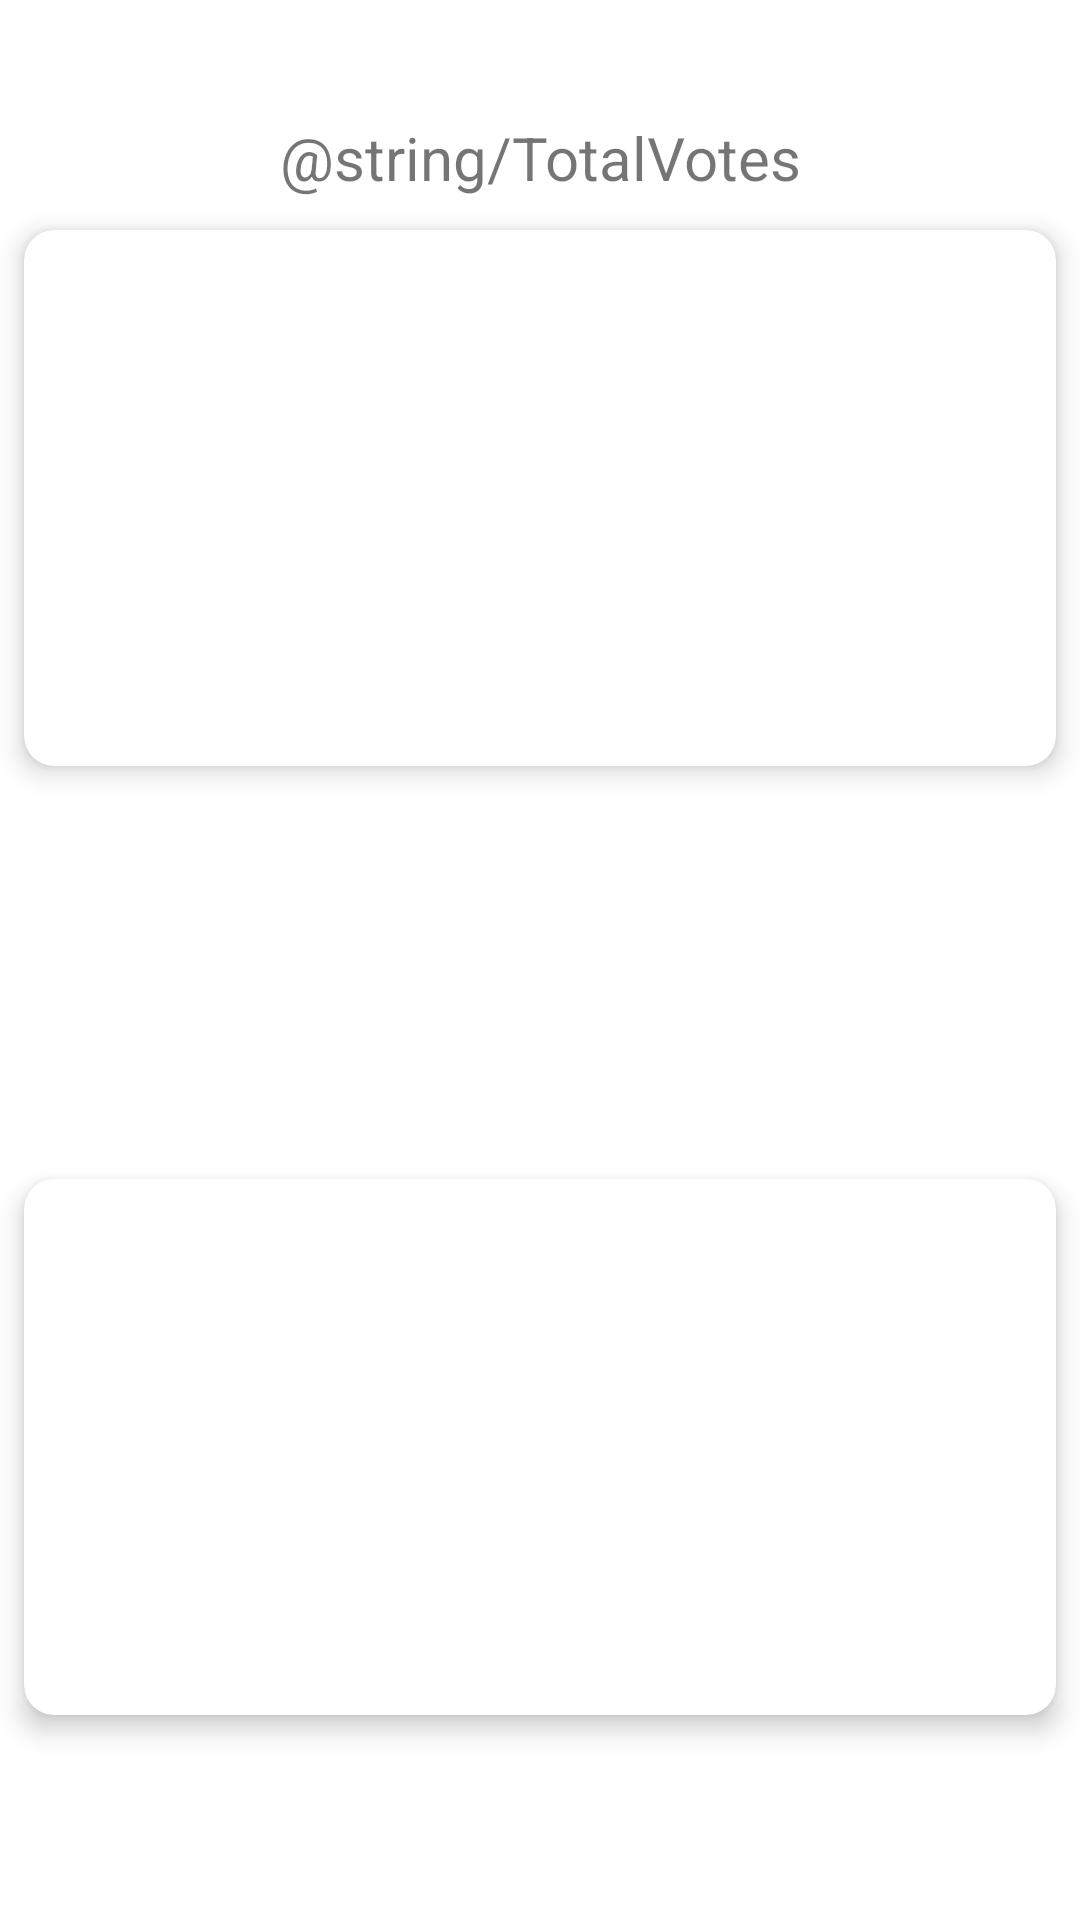

Reconstruct the res/layout file that produces this screen, plus the resources it refers to.
<!-- AndroidManifest.xml: application theme AppTheme -->
<!-- res/layout/fragment_vote_detail.xml -->
<?xml version="1.0" encoding="utf-8"?>
<androidx.constraintlayout.widget.ConstraintLayout xmlns:android="http://schemas.android.com/apk/res/android"
    xmlns:app="http://schemas.android.com/apk/res-auto"
    xmlns:tools="http://schemas.android.com/tools"
    android:layout_width="match_parent"
    android:layout_height="match_parent"
    >

    <androidx.cardview.widget.CardView
        android:id="@+id/cardview_top"
        android:layout_width="0dp"
        android:layout_height="200dp"
        android:layout_marginStart="@dimen/xlarge_dimens"
        android:layout_marginTop="@dimen/large_dimen"
        android:layout_marginEnd="@dimen/xlarge_dimens"
        app:cardCornerRadius="10dp"
        app:cardElevation="5dp"
        app:cardPreventCornerOverlap="true"
        app:cardUseCompatPadding="true"
        app:layout_constraintBottom_toTopOf="@+id/vote_name"
        app:layout_constraintEnd_toEndOf="parent"
        app:layout_constraintStart_toStartOf="parent"
        app:layout_constraintTop_toTopOf="parent">

        <ImageView
            android:id="@+id/image_one"
            android:layout_width="match_parent"
            android:layout_height="match_parent"
            android:scaleType="centerCrop"
            tools:src="@tools:sample/avatars" />
    </androidx.cardview.widget.CardView>

    <TextView
        android:id="@+id/vote_name"
        style="@style/VoteName"
        android:layout_width="wrap_content"
        android:layout_height="wrap_content"
        app:layout_constraintBottom_toBottomOf="parent"
        app:layout_constraintEnd_toEndOf="parent"
        app:layout_constraintStart_toStartOf="parent"
        app:layout_constraintTop_toTopOf="parent"
        tools:text="Android VS iOS" />

    <TextView
        android:id="@+id/total_count_text"
        android:layout_width="wrap_content"
        android:layout_height="wrap_content"
        android:text="@string/TotalVotes"
        style="@style/SmallText"
        app:layout_constraintBottom_toTopOf="@+id/cardview_top"
        app:layout_constraintEnd_toEndOf="parent"
        app:layout_constraintStart_toStartOf="parent"
        app:layout_constraintVertical_bias="0.4"/>

    <TextView
        android:id="@+id/total_count_number"
        android:layout_width="wrap_content"
        android:layout_height="wrap_content"
        tools:text="34568"
        style="@style/SmallText"
        app:layout_constraintEnd_toEndOf="@+id/total_count_text"
        app:layout_constraintStart_toStartOf="@+id/total_count_text"
        app:layout_constraintTop_toBottomOf="@id/total_count_text" />

    <androidx.cardview.widget.CardView
        android:id="@+id/cardview_bottom"
        android:layout_width="0dp"
        android:layout_height="200dp"
        android:layout_marginStart="@dimen/xlarge_dimens"
        android:layout_marginEnd="@dimen/xlarge_dimens"
        android:layout_marginBottom="@dimen/base_dimen"
        app:cardCornerRadius="10dp"
        app:cardElevation="5dp"
        app:cardPreventCornerOverlap="true"
        app:cardUseCompatPadding="true"
        app:layout_constraintBottom_toBottomOf="parent"
        app:layout_constraintEnd_toEndOf="parent"
        app:layout_constraintStart_toStartOf="parent"
        app:layout_constraintTop_toBottomOf="@+id/vote_name">

        <ImageView
            android:id="@+id/image_two"
            android:layout_width="match_parent"
            android:layout_height="match_parent"
            android:scaleType="centerCrop"
            tools:src="@tools:sample/avatars" />
    </androidx.cardview.widget.CardView>


</androidx.constraintlayout.widget.ConstraintLayout>
<!-- resources referenced by this layout -->
<resources>
  <dimen name="base_dimen">16dp</dimen>
  <dimen name="large_dimen">32dp</dimen>
  <style name="SmallText">
          <item name="android:textSize">20sp</item>
      </style>
  <style name="VoteName">
          <item name="android:textSize">30sp</item>
          <item name="singleLine">true</item>
      </style>
  <style name="AppTheme" parent="Theme.MaterialComponents.Light.NoActionBar">
          
          <item name="colorPrimary">@color/colorPrimary</item>
          <item name="colorPrimaryDark">@color/colorPrimaryDark</item>
          <item name="colorAccent">@color/colorAccent</item>
          <item name="colorSecondary">@color/colorPrimary</item>
      </style>
  <color name="colorPrimary">#814B70</color>
  <color name="colorPrimaryDark">#EF9490</color>
  <color name="colorAccent">#03DAC5</color>
</resources>
